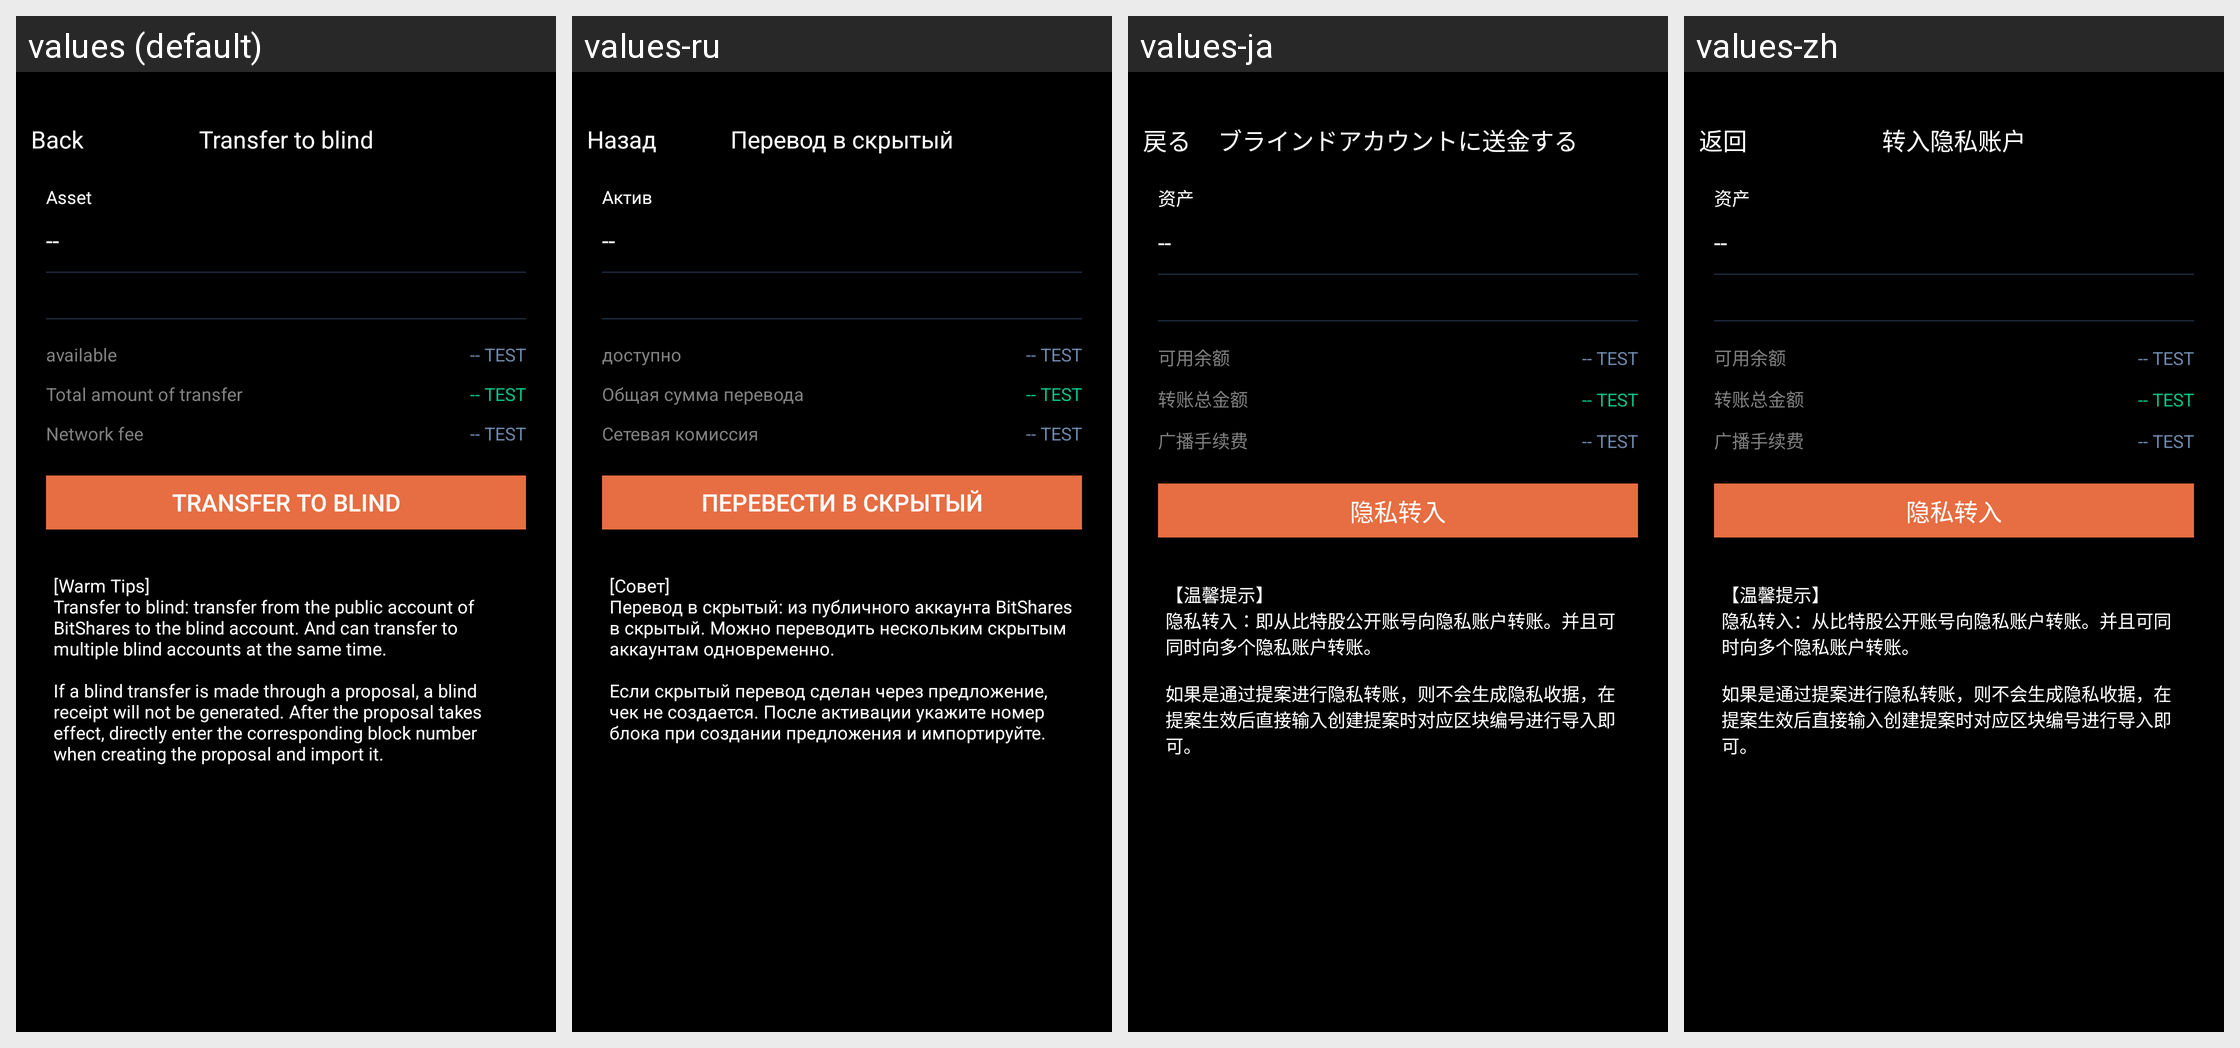

The same Android screen rendered under several of its app's locales, left to right. List the strings drawn on it with the default value and each locale's translation.
Android screen res/layout/activity_transfer_to_blind.xml rendered under 4 locales, left to right: values (default), values-ru, values-ja, values-zh. Device: Nexus 5 (rendered at 1080×1920; each locale shown at half size, 540×960, under a caption strip naming it); theme AppTheme.
Strings drawn on this screen, with the default value and each locale's value (text and hints the layout hard-codes, and strings that could not be matched under every locale, appear in the picture but are not listed):

kBtnBack
  values: Back
  values-ru: Назад
  values-ja: 戻る
  values-zh: 返回

kVcTitleTransferToBlind
  values: Transfer to blind
  values-ru: Перевод в скрытый
  values-ja: ブラインドアカウントに送金する
  values-zh: 转入隐私账户

kOtcMcAssetTransferCellLabelAsset
  values: Asset
  values-ru: Актив
  values-ja: 资产
  values-zh: 资产

kVcStCellTitleAvailableBalance
  values: available
  values-ru: доступно
  values-ja: 可用余额
  values-zh: 可用余额

kVcStCellTitleTotalOutputAmount
  values: Total amount of transfer
  values-ru: Общая сумма перевода
  values-ja: 转账总金额
  values-zh: 转账总金额

kVcStCellTitleNetworkFee
  values: Network fee
  values-ru: Сетевая комиссия
  values-ja: 广播手续费
  values-zh: 广播手续费

kVcStBtnTransferToBlind
  values: Transfer to blind
  values-ru: Перевести в скрытый
  values-ja: 隐私转入
  values-zh: 隐私转入

kVcStTipUiTransferToBlind
  values: [Warm Tips]
      Transfer to blind: transfer from the public account of BitShares to the blind account. And can transfer to multiple blind accounts at the same time.
      
      If a blind transfer is made through a proposal, a blind receipt will not be generated. After the proposal takes effect, directly enter the corresponding block number when creating the proposal and import it.
  values-ru: [Совет]
      Перевод в скрытый: из публичного аккаунта BitShares в скрытый. Можно переводить нескольким скрытым аккаунтам одновременно.
      
      Если скрытый перевод сделан через предложение, чек не создается. После активации укажите номер блока при создании предложения и импортируйте.
  values-ja: 【温馨提示】
      隐私转入：即从比特股公开账号向隐私账户转账。并且可同时向多个隐私账户转账。
      
      如果是通过提案进行隐私转账，则不会生成隐私收据，在提案生效后直接输入创建提案时对应区块编号进行导入即可。
  values-zh: 【温馨提示】
      隐私转入：从比特股公开账号向隐私账户转账。并且可同时向多个隐私账户转账。
      
      如果是通过提案进行隐私转账，则不会生成隐私收据，在提案生效后直接输入创建提案时对应区块编号进行导入即可。
